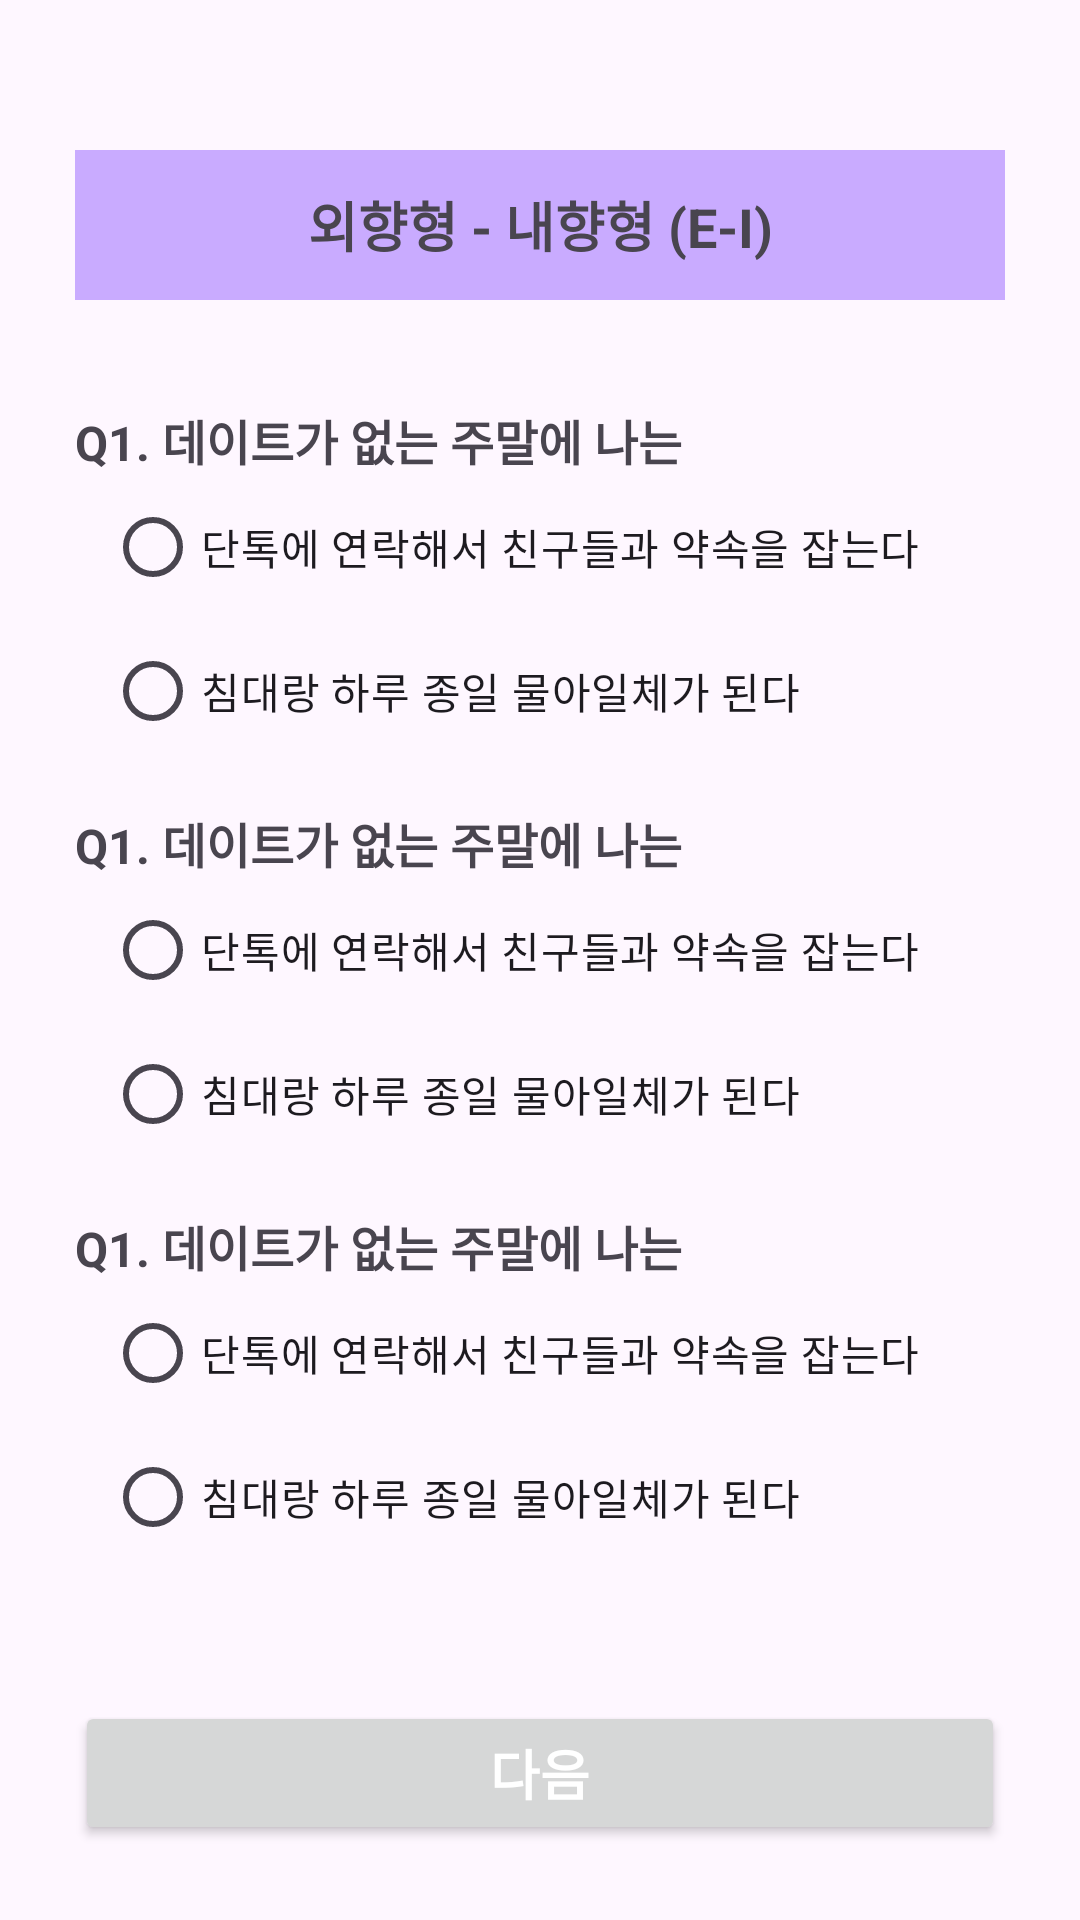

Produce the Android XML layout that renders to this screen, including the resource entries it uses.
<!-- AndroidManifest.xml: application theme Theme.MBTITestApp -->
<!-- res/layout/fragment_question.xml -->
<?xml version="1.0" encoding="utf-8"?>
<androidx.constraintlayout.widget.ConstraintLayout xmlns:android="http://schemas.android.com/apk/res/android"
    xmlns:app="http://schemas.android.com/apk/res-auto"
    xmlns:tools="http://schemas.android.com/tools"
    android:layout_width="match_parent"
    android:layout_height="match_parent"
    android:padding="25dp"
    tools:context=".QuestionFragment">

    <LinearLayout
        android:layout_width="match_parent"
        android:layout_height="0dp"
        android:layout_marginTop="25dp"
        android:orientation="vertical"
        app:layout_constraintBottom_toTopOf="@+id/next_btn"
        app:layout_constraintEnd_toEndOf="parent"
        app:layout_constraintStart_toStartOf="parent"
        app:layout_constraintTop_toTopOf="parent">

        <TextView
            android:id="@+id/questionTitle_text"
            android:layout_width="match_parent"
            android:layout_height="50dp"
            android:layout_marginBottom="20dp"
            android:background="#C9ABFF"
            android:gravity="center"
            android:text="@string/question1_title"
            android:textSize="18sp"
            android:textStyle="bold" />

        
        <TextView
            android:id="@+id/question1_text"
            android:layout_width="wrap_content"
            android:layout_height="wrap_content"
            android:layout_marginTop="15dp"
            android:text="@string/question1_1"
            android:textSize="16sp"
            android:textStyle="bold" />

        <RadioGroup
            android:id="@+id/answer1_radioGroup"
            android:layout_width="match_parent"
            android:layout_height="wrap_content"
            android:orientation="vertical"
            android:paddingStart="10dp">

            <RadioButton
                android:layout_width="wrap_content"
                android:layout_height="wrap_content"
                android:text="@string/question1_1_answer1"
                android:textSize="14sp" />

            <RadioButton
                android:layout_width="wrap_content"
                android:layout_height="wrap_content"
                android:text="@string/question1_1_answer2"
                android:textSize="14sp" />
        </RadioGroup>

        
        <TextView
            android:id="@+id/question2_text"
            android:layout_width="wrap_content"
            android:layout_height="wrap_content"
            android:layout_marginTop="15dp"
            android:text="@string/question1_1"
            android:textSize="16sp"
            android:textStyle="bold" />

        <RadioGroup
            android:id="@+id/answer2_radioGroup"
            android:layout_width="match_parent"
            android:layout_height="wrap_content"
            android:orientation="vertical"
            android:paddingStart="10dp">

            <RadioButton
                android:layout_width="wrap_content"
                android:layout_height="wrap_content"
                android:text="@string/question1_1_answer1"
                android:textSize="14sp" />

            <RadioButton
                android:layout_width="wrap_content"
                android:layout_height="wrap_content"
                android:text="@string/question1_1_answer2"
                android:textSize="14sp" />
        </RadioGroup>

        
        <TextView
            android:id="@+id/question3_text"
            android:layout_width="wrap_content"
            android:layout_height="wrap_content"
            android:layout_marginTop="15dp"
            android:text="@string/question1_1"
            android:textSize="16sp"
            android:textStyle="bold" />

        <RadioGroup
            android:id="@+id/answer3_radioGroup"
            android:layout_width="match_parent"
            android:layout_height="wrap_content"
            android:orientation="vertical"
            android:paddingStart="10dp">

            <RadioButton
                android:layout_width="wrap_content"
                android:layout_height="wrap_content"
                android:text="@string/question1_1_answer1"
                android:textSize="14sp" />

            <RadioButton
                android:layout_width="wrap_content"
                android:layout_height="wrap_content"
                android:text="@string/question1_1_answer2"
                android:textSize="14sp" />
        </RadioGroup>
    </LinearLayout>

    <Button
        android:id="@+id/next_btn"
        android:layout_width="match_parent"
        android:layout_height="wrap_content"
        android:text="다음"
        android:textColor="@color/white"
        android:textSize="18sp"
        android:textStyle="bold"
        app:layout_constraintBottom_toBottomOf="parent"
        app:layout_constraintEnd_toEndOf="parent"
        app:layout_constraintStart_toStartOf="parent" />
</androidx.constraintlayout.widget.ConstraintLayout>
<!-- resources referenced by this layout -->
<resources>
  <string name="question1_1">Q1. 데이트가 없는 주말에 나는</string>
  <string name="question1_1_answer1">단톡에 연락해서 친구들과 약속을 잡는다</string>
  <string name="question1_1_answer2">침대랑 하루 종일 물아일체가 된다</string>
  <string name="question1_title">외향형 - 내향형 (E-I)</string>
  <style name="Theme.MBTITestApp" parent="Base.Theme.MBTITestApp" />
  <style name="Base.Theme.MBTITestApp" parent="Theme.Material3.DayNight.NoActionBar">
          
          
      </style>
  <!-- not gathered from this repository: default colours our renderer supplied (Android Studio template values) -->
  <color name="white">#FFFFFFFF</color>
</resources>
